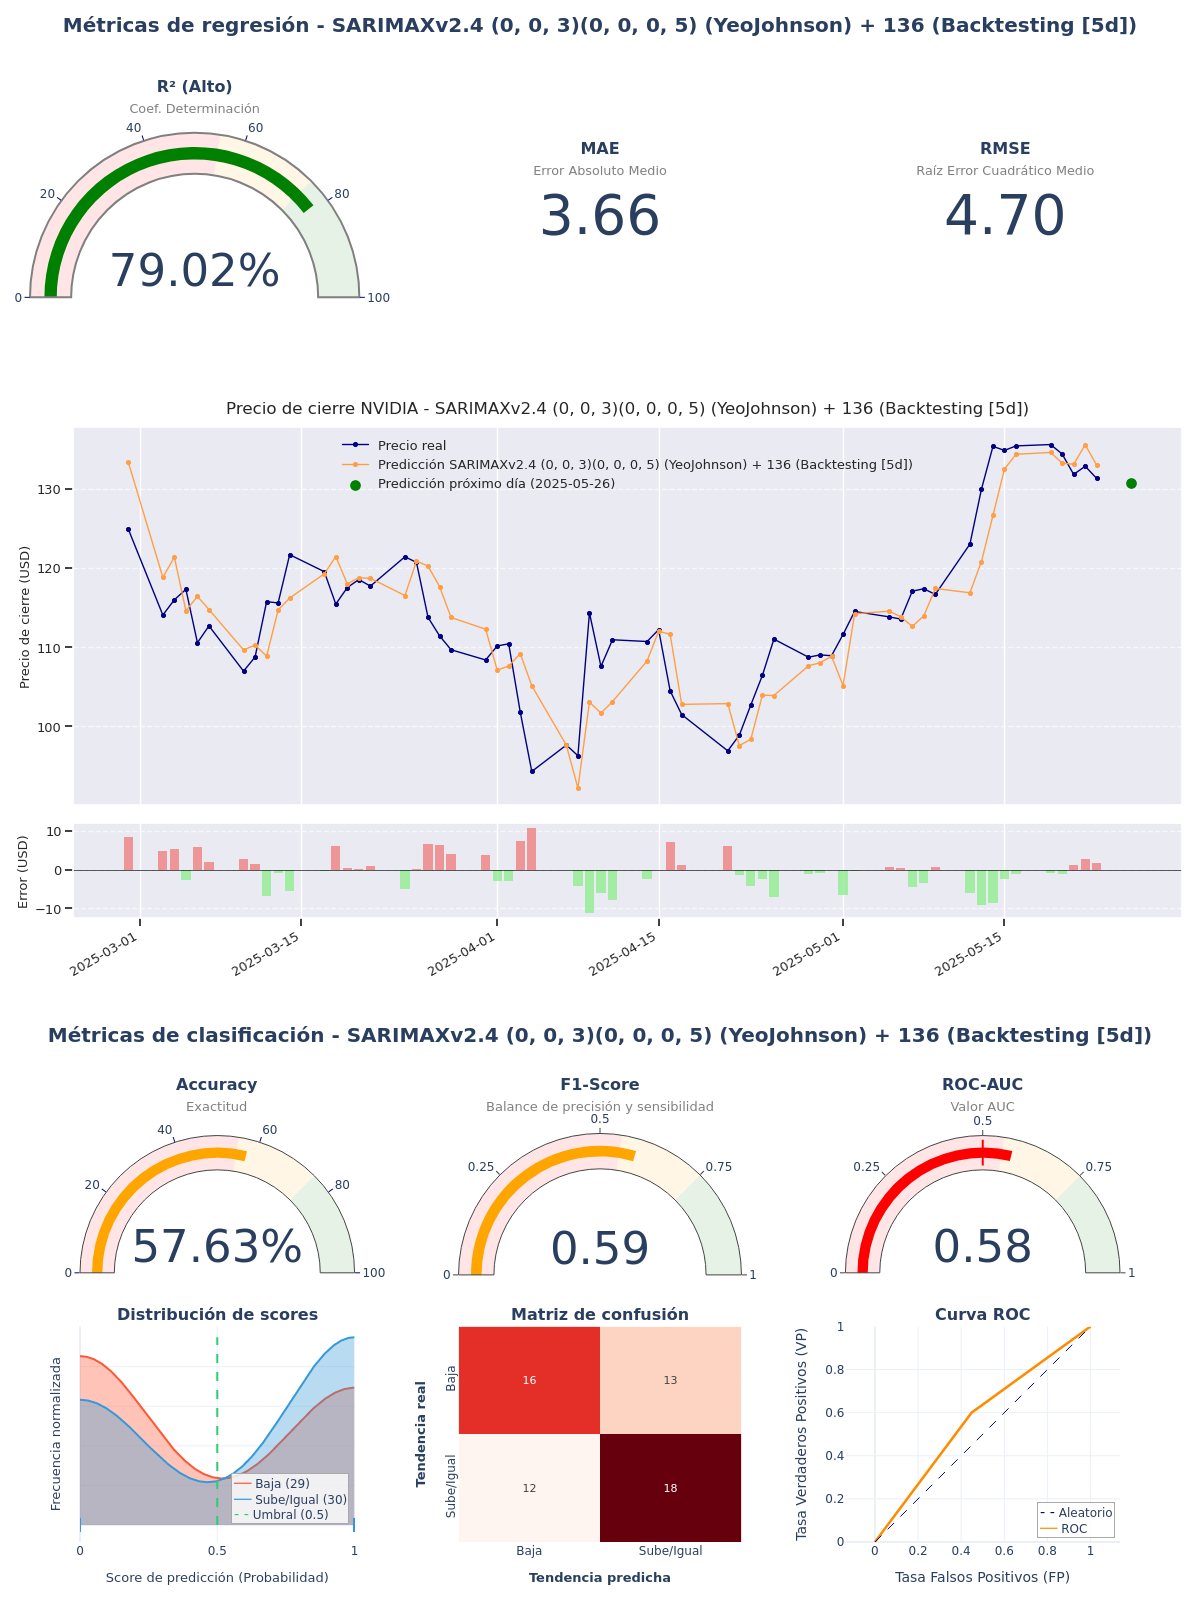

The data file committed next to this chart (first rows):
model_title; model_hash; r2; mae; rmse; accuracy; f1_score; roc_auc; irb_regr; irb_clas; irb_total
SARIMAXv2.4 (0, 0, 3)(0, 0, 0, 5) (YeoJo…; 97a107f6; 0,7902; 3,6581; 4,6973; 0,5763; 0,5902; 0,5759; 0,9489; 1,1056; 1,0351
